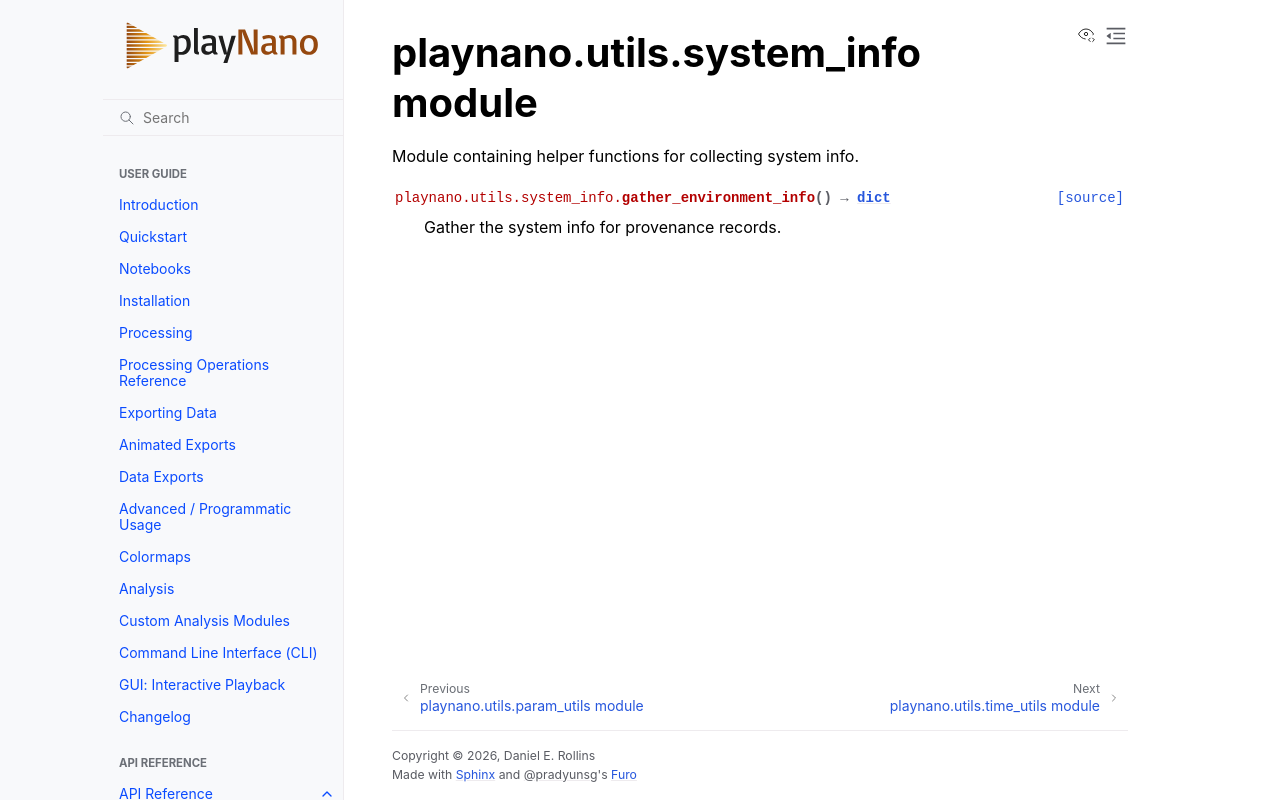

repository: derollins/playNano · page: v0.5.0/api/playnano.utils.system_info.html · generator: sphinx

playnano.utils.system\_info module
==================================

.. automodule:: playnano.utils.system_info
   :members:
   :undoc-members:
   :show-inheritance:
